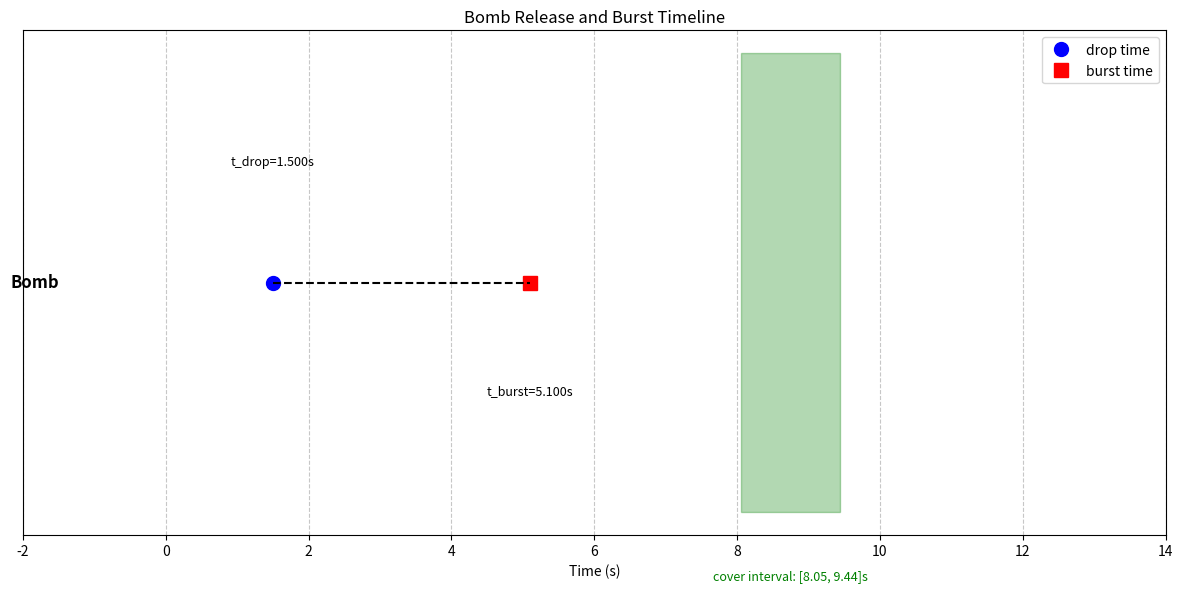

Generate this figure with matplotlib: (Note: this script raises an exception after producing the figure.)
import matplotlib.pyplot as plt
import matplotlib.patches as patches


# 数据
bomb = {
    "name": "Bomb", "release": 1.5, "delay": 3.6, "burst": 5.1, "cover_start": 8.05, "cover_end": 9.44
}


# 创建图表
fig, ax = plt.subplots(figsize=(12, 6))

y = 1  # y轴位置
    
# 投放时刻
ax.plot(bomb["release"], y, 'o', markersize=10, color='blue', label='drop time')
ax.text(bomb["release"], y + 0.1, f't_drop={bomb["release"]:.3f}s', 
            ha='center', va='bottom', fontsize=9)
    
# 起爆时刻
ax.plot(bomb["burst"], y, 's', markersize=10, color='red', label='burst time')
ax.text(bomb["burst"], y - 0.1, f't_burst={bomb["burst"]:.3f}s', 
            ha='center', va='bottom', fontsize=9)
    
# 投放与起爆之间的连线
ax.plot([bomb["release"], bomb["burst"]], [y, y], 'k--', linewidth=1.5)
    
# 遮蔽区间（如果有）
if bomb["cover_start"] is not None and bomb["cover_end"] is not None:
    width = bomb["cover_end"] - bomb["cover_start"]
    rect = patches.Rectangle((bomb["cover_start"], y-0.2), width, 0.4, 
                                linewidth=1, edgecolor='green', facecolor='green', alpha=0.3)
    ax.add_patch(rect)
    ax.text(bomb["cover_start"] + width/2, y-0.25, 
                f'cover interval: [{bomb["cover_start"]:.2f}, {bomb["cover_end"]:.2f}]s', 
                ha='center', va='top', fontsize=9, color='green')
    
# 弹名称
ax.text(-1.5, y, bomb["name"], ha='right', va='center', fontsize=12, fontweight='bold')

# 设置图表属性
ax.set_yticks([])
ax.set_xlabel('Time (s)')
ax.set_title('Bomb Release and Burst Timeline')
ax.grid(True, linestyle='--', alpha=0.7)
ax.legend(loc='upper right')

# 设置x轴范围
ax.set_xlim(-2, max(12, bomb["burst"]) + 2)

plt.tight_layout()
plt.savefig('./figures/bomb_timeline_1.png', dpi=300, bbox_inches='tight')
plt.show()
